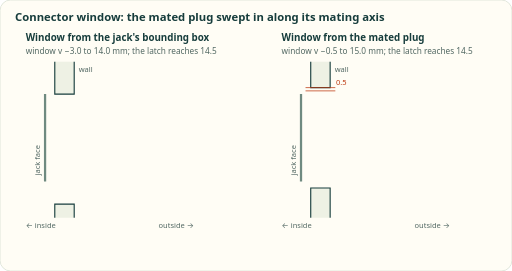
t = 0.00 s
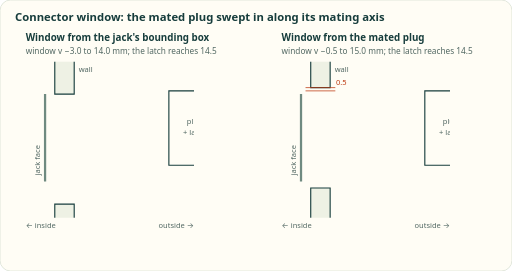
t = 1.61 s
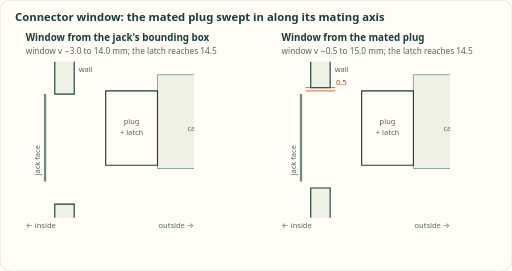
t = 3.24 s
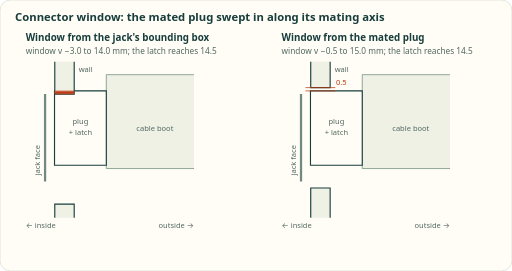
t = 4.55 s
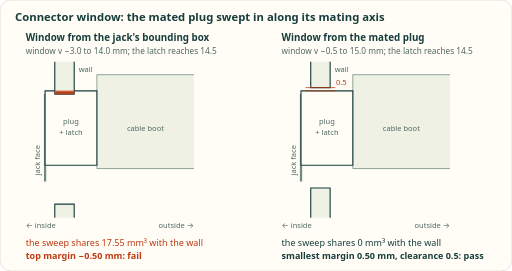
t = 6.15 s
t = 7.25 s: frame unchanged from t = 6.15 s, image omitted

The animated SVG that drew these frames (rendered in a browser with its animation timeline set to each time). Animation: 4 CSS @keyframes rules; one cycle of 9.00 s, repeats indefinitely.

<svg xmlns="http://www.w3.org/2000/svg" viewBox="0 0 680 360" width="680" height="360" role="img" aria-label="An RJ45 plug pushed in along its mating axis through two panel windows. Through a window sized from the jack's bounding box, the latch sweeps 17.55 cubic millimetres of wall. Through the window derived from the mated plug, it clears with the 0.5 mm clearance." font-family="system-ui,-apple-system,Segoe UI,Roboto,sans-serif" font-size="12" fill="#173d3c">
<style>.m10,.m11{fill:#526863}.m10{font-size:10px}.m11{font-size:11px}@keyframes k0{0%,91.7%,100%{transform:translateX(206.4px);opacity:0}3.3%,8.9%{transform:translateX(206.4px);opacity:1}53.3%,86.7%{transform:translateX(0px);opacity:1}91.1%{transform:translateX(0px);opacity:0}}@keyframes k1{0%,45%,91.1%,100%{transform:scaleX(0)}50.6%,86.7%{transform:scaleX(1)}}@keyframes k2{0%,55.6%,90%,100%{opacity:0}58.9%,86.7%{opacity:1}}@keyframes k3{0%,58.9%,90%,100%{opacity:0}62.2%,86.7%{opacity:1}}.band{transform-origin:98.5px 0;transform-box:view-box}.plug0,.plug1{animation:k0 9s linear infinite}.band{animation:k1 9s linear infinite}#v00,#v10{animation:k2 9s linear infinite}#v01,#v11{animation:k3 9s linear infinite}@media (prefers-reduced-motion:reduce){*{animation:none!important}}</style>
<rect width="680" height="360" rx="14" fill="#fffdf5" stroke="#d8e0d3"/>
<text x="20" y="28" font-size="15" font-weight="700">Connector window: the mated plug swept in along its mating axis</text>
<clipPath id="c0"><rect x="34" y="82" width="223.6" height="206.4"/></clipPath>
<text x="34" y="54" font-size="13" font-weight="600">Window from the jack's bounding box</text>
<text x="34" y="72" class="m11">window v −3.0 to 14.0 mm; the latch reaches 14.5</text>
<g clip-path="url(#c0)">
<path d="M59.8 241.1V125" stroke="#6f8a80" stroke-width="3"/>
<text x="52.8" y="233.1" class="m10" transform="rotate(-90 52.8 233.1)">jack face</text>
<g class="plug0">
<path d="M128.6 223.9 403.8 223.9 403.8 99.2 128.6 99.2Z" fill="#eef1e4" stroke="#6f8a80"/>
<text x="193.1" y="174.4" class="m10" text-anchor="middle">cable boot</text>
<path d="M59.8 219.6 128.6 219.6 128.6 120.7 59.8 120.7Z" fill="#fffdf5" stroke="#173d3c" stroke-width="1.5"/>
<text x="94.2" y="165" class="m10" text-anchor="middle">plug</text>
<text x="94.2" y="178.8" class="m10" text-anchor="middle">+ latch</text>
</g>
<path d="M72.7 417.4 98.5 417.4 98.5 271.2 72.7 271.2Z" fill="#eef1e4" stroke="#173d3c" stroke-width="1.5"/>
<path d="M72.7 125 98.5 125 98.5 -98.6 72.7 -98.6Z" fill="#eef1e4" stroke="#173d3c" stroke-width="1.5"/>
<text x="104.5" y="95.8" class="m10">wall</text>
<path class="band" d="M72.7 125 98.5 125 98.5 120.7 72.7 120.7Z" fill="#bd3a12"/>
</g>
<text x="34" y="303.4" class="m10">← inside</text>
<text x="257.6" y="303.4" class="m10" text-anchor="end">outside →</text>
<g id="v00"><text x="34" y="326.4" fill="#bd3a12">the sweep shares 17.55 mm³ with the wall</text></g>
<g id="v01"><text x="34" y="344.4" fill="#bd3a12" font-weight="600">top margin −0.50 mm: fail</text></g>
<clipPath id="c1"><rect x="374" y="82" width="223.6" height="206.4"/></clipPath>
<text x="374" y="54" font-size="13" font-weight="600">Window from the mated plug</text>
<text x="374" y="72" class="m11">window v −0.5 to 15.0 mm; the latch reaches 14.5</text>
<g clip-path="url(#c1)">
<path d="M399.8 241.1V125" stroke="#6f8a80" stroke-width="3"/>
<text x="392.8" y="233.1" class="m10" transform="rotate(-90 392.8 233.1)">jack face</text>
<g class="plug1">
<path d="M468.6 223.9 743.8 223.9 743.8 99.2 468.6 99.2Z" fill="#eef1e4" stroke="#6f8a80"/>
<text x="533.1" y="174.4" class="m10" text-anchor="middle">cable boot</text>
<path d="M399.8 219.6 468.6 219.6 468.6 120.7 399.8 120.7Z" fill="#fffdf5" stroke="#173d3c" stroke-width="1.5"/>
<text x="434.2" y="165" class="m10" text-anchor="middle">plug</text>
<text x="434.2" y="178.8" class="m10" text-anchor="middle">+ latch</text>
</g>
<path d="M412.7 417.4 438.5 417.4 438.5 249.7 412.7 249.7Z" fill="#eef1e4" stroke="#173d3c" stroke-width="1.5"/>
<path d="M412.7 116.4 438.5 116.4 438.5 -98.6 412.7 -98.6Z" fill="#eef1e4" stroke="#173d3c" stroke-width="1.5"/>
<text x="444.5" y="95.8" class="m10">wall</text>
<path d="M405.8 120.7H445.4" stroke="#bd3a12"/>
<path d="M405.8 116.4H445.4" stroke="#bd3a12"/>
<text x="446.2" y="113" font-size="10" fill="#bd3a12">0.5</text>
</g>
<text x="374" y="303.4" class="m10">← inside</text>
<text x="597.6" y="303.4" class="m10" text-anchor="end">outside →</text>
<g id="v10"><text x="374" y="326.4">the sweep shares 0 mm³ with the wall</text></g>
<g id="v11"><text x="374" y="344.4" font-weight="600">smallest margin 0.50 mm, clearance 0.5: pass</text></g>
</svg>
